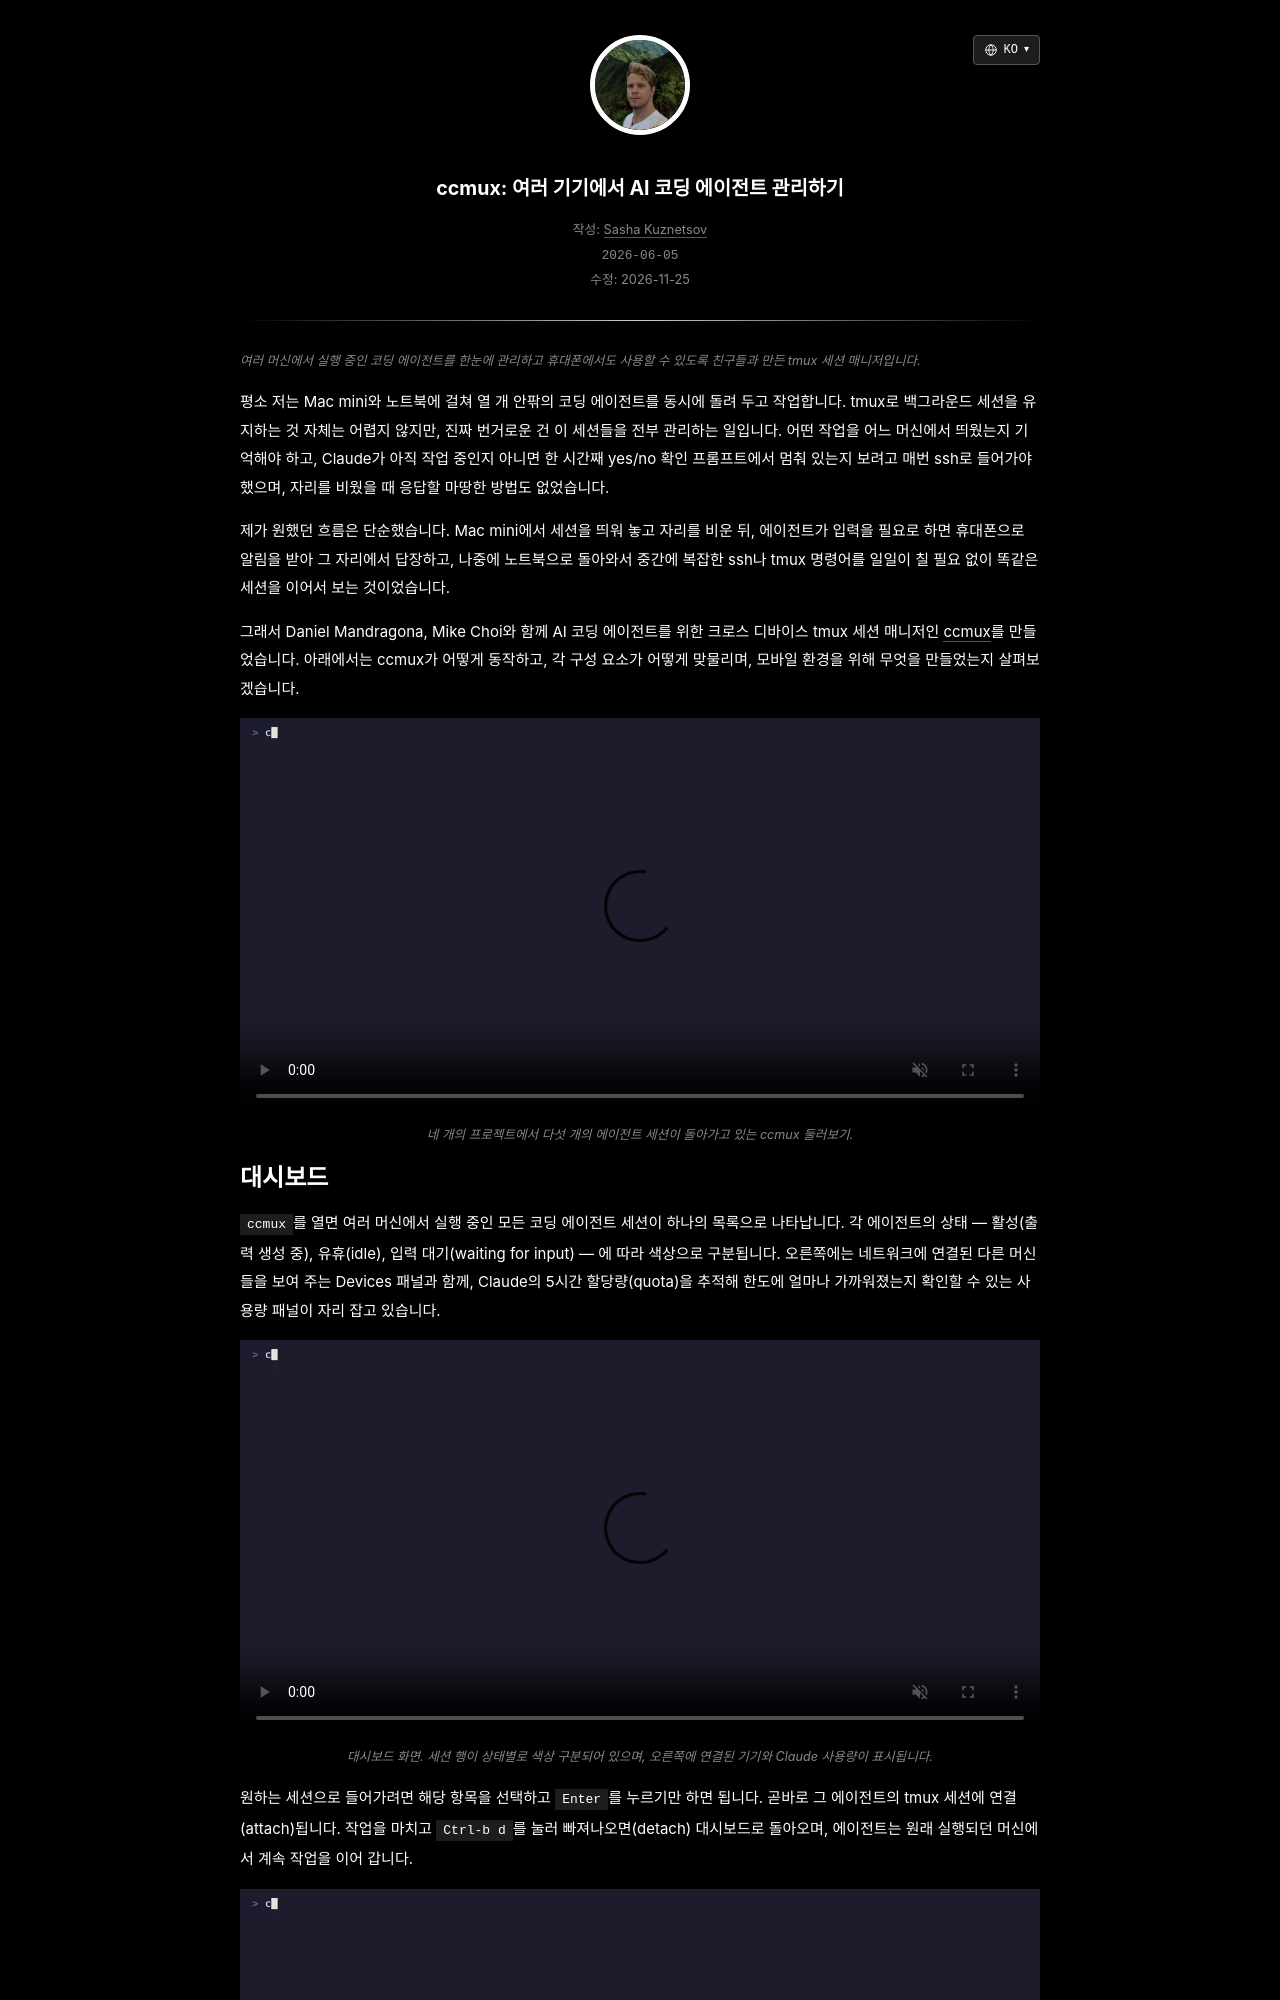

repository: skzv/my-plain-blog · page: ko/ccmux-tmux-manager-for-ai-coding-agents.html · generator: jekyll

---
layout: post
lang_code: ko
locale: ko_KR
ref: ccmux-tmux-manager-for-ai-coding-agents
date: 2026-06-05 00:00:00 -0700
last_modified_at: 2026-11-25 00:00
permalink: /ko/ccmux-tmux-manager-for-ai-coding-agents
title: "ccmux: 여러 기기에서 AI 코딩 에이전트 관리하기"
imgpath: /assets/img/ccmux
previewurl: /preview.png
description: "tmux, Tailscale, Mosh, Go 터미널 대시보드, 네이티브 iOS 앱을 결합해 여러 머신에 걸친 AI 코딩 에이전트를 관리하는 ccmux를 친구들과 함께 만든 이야기를 소개합니다."
image: /assets/img/ccmux/preview.png
image_width: 1200
image_height: 630
image_alt: "코딩 에이전트 세션을 관리하는 ccmux 대시보드"
mathjax: false
tags: [ai-tools, systems]
---

{% include description.html content="여러 머신에서 실행 중인 코딩 에이전트를 한눈에 관리하고 휴대폰에서도 사용할 수 있도록 친구들과 만든 tmux 세션 매니저입니다." %}

평소 저는 Mac mini와 노트북에 걸쳐 열 개 안팎의 코딩 에이전트를 동시에 돌려 두고 작업합니다. tmux로 백그라운드 세션을 유지하는 것 자체는 어렵지 않지만, 진짜 번거로운 건 이 세션들을 전부 관리하는 일입니다. 어떤 작업을 어느 머신에서 띄웠는지 기억해야 하고, Claude가 아직 작업 중인지 아니면 한 시간째 yes/no 확인 프롬프트에서 멈춰 있는지 보려고 매번 ssh로 들어가야 했으며, 자리를 비웠을 때 응답할 마땅한 방법도 없었습니다.

제가 원했던 흐름은 단순했습니다. Mac mini에서 세션을 띄워 놓고 자리를 비운 뒤, 에이전트가 입력을 필요로 하면 휴대폰으로 알림을 받아 그 자리에서 답장하고, 나중에 노트북으로 돌아와서 중간에 복잡한 ssh나 tmux 명령어를 일일이 칠 필요 없이 똑같은 세션을 이어서 보는 것이었습니다.

그래서 Daniel Mandragona, Mike Choi와 함께 AI 코딩 에이전트를 위한 크로스 디바이스 tmux 세션 매니저인 [ccmux](https://ccmux.ai/)를 만들었습니다. 아래에서는 ccmux가 어떻게 동작하고, 각 구성 요소가 어떻게 맞물리며, 모바일 환경을 위해 무엇을 만들었는지 살펴보겠습니다.

<div style="text-align:center">
  <video autoplay loop muted playsinline disableRemotePlayback preload="metadata" width="1280" height="640" poster="/assets/video/ccmux/hero-poster.webp" style="width:100%;height:auto">
    <source src="/assets/video/ccmux/hero.mp4" type="video/mp4">
    여러 프로젝트에 걸친 코딩 에이전트 세션을 보여 주는 ccmux 터미널 인터페이스
  </video>
</div>
{% include caption.html content="네 개의 프로젝트에서 다섯 개의 에이전트 세션이 돌아가고 있는 ccmux 둘러보기." %}
